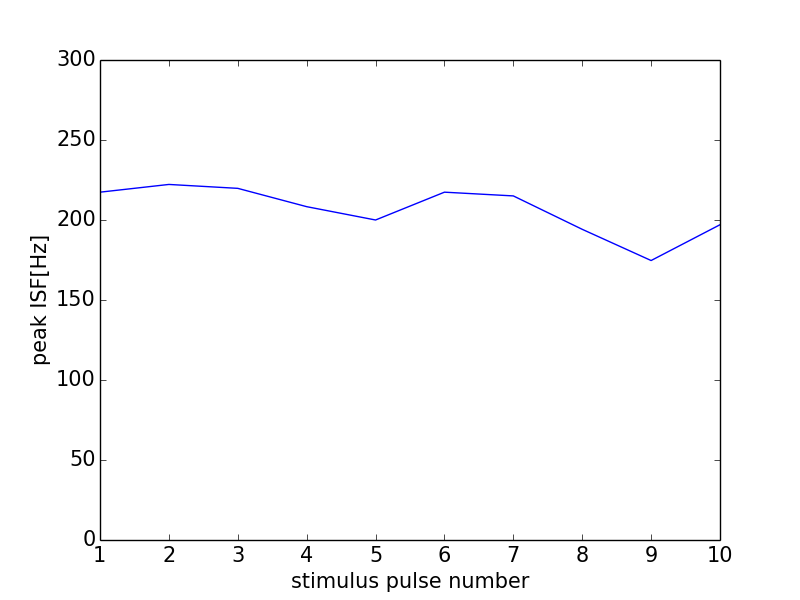

Data behind this chart, as committed beside it:
0, 0.0
0, 0
1, 217.4
2, 222.2
3, 219.8
4, 208.3
5, 200.0
6, 217.4
7, 215.1
8, 194.2
9, 174.7
10, 197
11, 132
